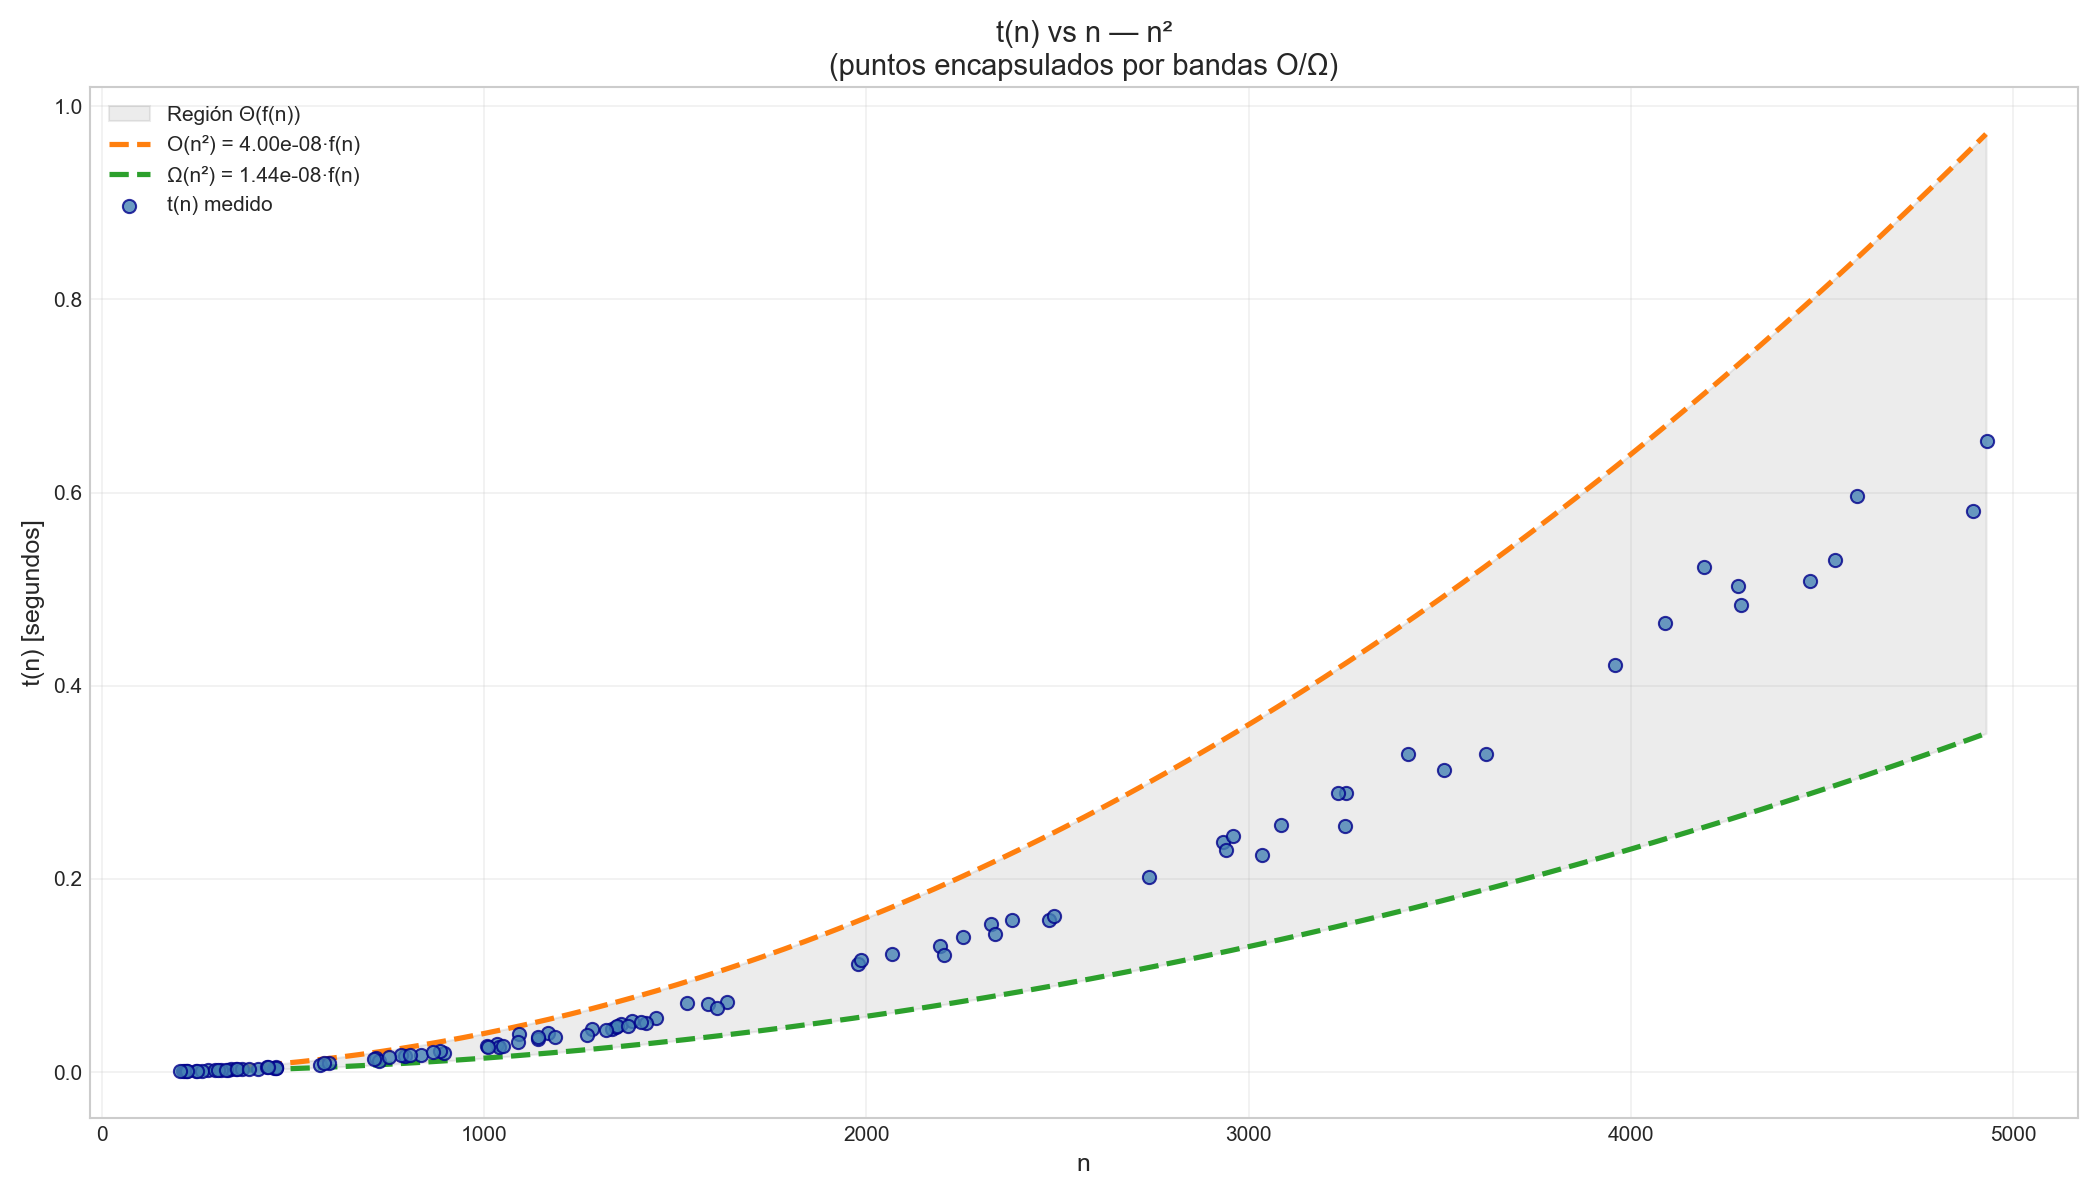

Data behind this chart, as committed beside it:
n, t_seconds
571, 0.007109
1033, 0.02937
451, 0.004532
455, 0.004516
2381, 0.158
1167, 0.04003
2933, 0.2386
1358, 0.04996
1092, 0.03972
1530, 0.07116
222, 0.001085
718, 0.01471
213, 0.0009075
836, 0.01791
1386, 0.05262
4192, 0.5227
595, 0.009731
457, 0.005741
1449, 0.05575
1586, 0.07048
329, 0.002266
2326, 0.1534
4592, 0.5963
4533, 0.5298
1283, 0.04429
2477, 0.1579
409, 0.003546
3621, 0.3292
2337, 0.1434
2960, 0.2442
3417, 0.3292
457, 0.004565
433, 0.004968
1335, 0.04513
277, 0.001671
1636, 0.07288
1345, 0.04709
1040, 0.02548
1141, 0.03386
2740, 0.2016
435, 0.004935
894, 0.01973
4090, 0.4647
247, 0.001161
4288, 0.4835
1347, 0.04813
3255, 0.2889
1141, 0.03627
2066, 0.1218
1008, 0.02661
261, 0.001489
1977, 0.1118
1985, 0.1157
1011, 0.02635
2252, 0.1395
3958, 0.4211
793, 0.0163
337, 0.002722
1610, 0.06664
217, 0.0009674
... 40 more rows
